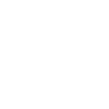
t = 0.00 s
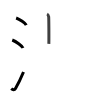
t = 3.75 s
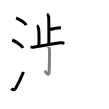
t = 7.50 s
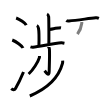
t = 11.50 s
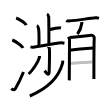
t = 15.25 s
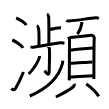
t = 19.00 s

The animated SVG that drew these frames (rendered in a browser with its animation timeline set to each time). Animation: 19 SMIL elements (animate=19); one cycle of 19.00 s.

<svg width="109px" height="109px" viewBox="0 0 px 109px" xmlns="http://www.w3.org/2000/svg" xmlns:xlink="http://www.w3.org/1999/xlink" xml:space="preserve" version="1.1"  baseProfile="full">
<path d="M16.13,18c3.57,1.25,9.22,5.15,10.12,7.09" style="fill:none;stroke:black;stroke-width:3;opacity:0">
  <animate attributeType="CSS" attributeName="opacity" from="0" to="1" begin="0s" dur="1s" repeatCount="0" fill="freeze" />
</path>
<path d="M12.25,40c3.79,1.41,9.8,5.8,10.75,8" style="fill:none;stroke:black;stroke-width:3;opacity:0">
  <animate attributeType="CSS" attributeName="opacity" from="0" to="1" begin="1s" dur="1s" repeatCount="0" fill="freeze" />
</path>
<path d="M11.25,88.71c1.5,1.31,3.31,1.36,4.25-0.25C18.25,83.75,21,78,23.5,72" style="fill:none;stroke:black;stroke-width:3;opacity:0">
  <animate attributeType="CSS" attributeName="opacity" from="0" to="1" begin="2s" dur="1s" repeatCount="0" fill="freeze" />
</path>
<path d="M47.09,14c0.87,0.42,1.41,1.94,1.58,2.81c0.18,0.87,0.31,21.59,0.17,27.05" style="fill:none;stroke:black;stroke-width:3;opacity:0">
  <animate attributeType="CSS" attributeName="opacity" from="0" to="1" begin="3s" dur="1s" repeatCount="0" fill="freeze" />
</path>
<path d="M49.27,29.41c5.69-0.74,3.1-0.89,9.09-1.42c1.39-0.12,1.74-0.24,2.62-0.04" style="fill:none;stroke:black;stroke-width:3;opacity:0">
  <animate attributeType="CSS" attributeName="opacity" from="0" to="1" begin="4s" dur="1s" repeatCount="0" fill="freeze" />
</path>
<path d="M36.89,25.48c0.88,0.42,1.41,1.94,1.59,2.81c0.18,0.87,0.57,12.21,0.43,17.67" style="fill:none;stroke:black;stroke-width:3;opacity:0">
  <animate attributeType="CSS" attributeName="opacity" from="0" to="1" begin="5s" dur="1s" repeatCount="0" fill="freeze" />
</path>
<path d="M30.46,46.81c0.41,0.13,1.5,0.43,2.59,0.37c5.87-0.36,20.86-3.97,28.3-4.32c1.09-0.05,2.47,0.23,3.09,0.35" style="fill:none;stroke:black;stroke-width:3;opacity:0">
  <animate attributeType="CSS" attributeName="opacity" from="0" to="1" begin="6s" dur="1s" repeatCount="0" fill="freeze" />
</path>
<path d="M48.43,46.5c0.07,0.24,0.95,1.24,1.01,2.75c0.32,7.25-0.21,18.22-0.21,20.69c0,7.06-1.85,4.18-4.65,0.81" style="fill:none;stroke:black;stroke-width:3;opacity:0">
  <animate attributeType="CSS" attributeName="opacity" from="0" to="1" begin="7s" dur="1s" repeatCount="0" fill="freeze" />
</path>
<path d="M39.44,56c0.03,0.42,0.11,1.12-0.06,1.7c-1.24,4.23-6.49,12.4-10.75,16.3" style="fill:none;stroke:black;stroke-width:3;opacity:0">
  <animate attributeType="CSS" attributeName="opacity" from="0" to="1" begin="8s" dur="1s" repeatCount="0" fill="freeze" />
</path>
<path d="M 62.646793,60.691896 c 0.08,0.69 0.06198,1.954256 -0.16,2.79 C 58.296269,79.258911 44.892145,89.671907 29.81,96" style="fill:none;stroke:black;stroke-width:3;opacity:0">
  <animate attributeType="CSS" attributeName="opacity" from="0" to="1" begin="9s" dur="1s" repeatCount="0" fill="freeze" />
</path>
<path d="M66.3,20.53c0.67,0.49,1.91,0.55,2.59,0.49c8.68-0.82,20.4-2.6,26.87-3.24c1.12-0.11,2.56,0.23,3.13,0.48" style="fill:none;stroke:black;stroke-width:3;opacity:0">
  <animate attributeType="CSS" attributeName="opacity" from="0" to="1" begin="10s" dur="1s" repeatCount="0" fill="freeze" />
</path>
<path d="M81.8,22.07c0.01,0.28,0.03,0.73-0.02,1.14c-0.29,2.4-1.99,7.65-4.31,10.87" style="fill:none;stroke:black;stroke-width:3;opacity:0">
  <animate attributeType="CSS" attributeName="opacity" from="0" to="1" begin="11s" dur="1s" repeatCount="0" fill="freeze" />
</path>
<path d="M68.59,36.78c0.38,1,0.93,1.74,0.93,3.07c0,1.33-0.25,39.87-0.25,40.53" style="fill:none;stroke:black;stroke-width:3;opacity:0">
  <animate attributeType="CSS" attributeName="opacity" from="0" to="1" begin="12s" dur="1s" repeatCount="0" fill="freeze" />
</path>
<path d="M70.14,37.6c4.52-0.51,19.42-2.19,21.36-2.39c1.62-0.17,2.89,1.84,2.76,3.07c-0.17,1.56-0.36,39.68-0.36,40.67" style="fill:none;stroke:black;stroke-width:3;opacity:0">
  <animate attributeType="CSS" attributeName="opacity" from="0" to="1" begin="13s" dur="1s" repeatCount="0" fill="freeze" />
</path>
<path d="M70.1,50.15c6.52-0.99,18.51-1.75,23.08-2.11" style="fill:none;stroke:black;stroke-width:3;opacity:0">
  <animate attributeType="CSS" attributeName="opacity" from="0" to="1" begin="14s" dur="1s" repeatCount="0" fill="freeze" />
</path>
<path d="M70.28,63.37c7.48-0.62,16.28-0.94,22.1-1.41" style="fill:none;stroke:black;stroke-width:3;opacity:0">
  <animate attributeType="CSS" attributeName="opacity" from="0" to="1" begin="15s" dur="1s" repeatCount="0" fill="freeze" />
</path>
<path d="M69.58,77.03c7.55-0.78,17.14-0.85,23.35-1.35" style="fill:none;stroke:black;stroke-width:3;opacity:0">
  <animate attributeType="CSS" attributeName="opacity" from="0" to="1" begin="16s" dur="1s" repeatCount="0" fill="freeze" />
</path>
<path d="M74.05,83.91c0.47,1.07-0.09,2.3-1.02,3.08c-2.79,2.36-11.56,7.21-17.14,10" style="fill:none;stroke:black;stroke-width:3;opacity:0">
  <animate attributeType="CSS" attributeName="opacity" from="0" to="1" begin="17s" dur="1s" repeatCount="0" fill="freeze" />
</path>
<path d="M86.27,83.88c5.06,3.37,11.04,9.49,12.42,12.44" style="fill:none;stroke:black;stroke-width:3;opacity:0">
  <animate attributeType="CSS" attributeName="opacity" from="0" to="1" begin="18s" dur="1s" repeatCount="0" fill="freeze" />
</path>
</svg>
